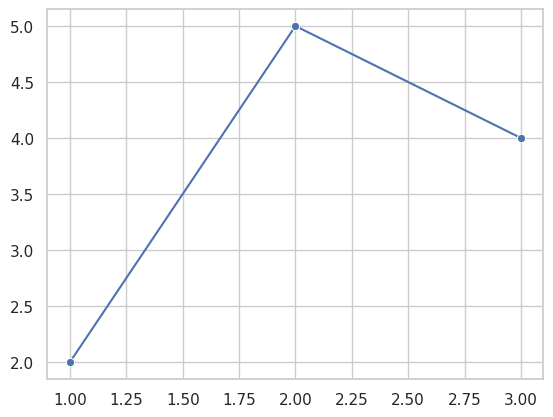

Source code (Python):
"""主题与调色板：参考答案。

这份答案演示核心写法。练习任务通常还有其他正确实现；请重点比较思路。
"""


def main():
    # 先运行本答案，再逐行对照自己的实现。
    import matplotlib.pyplot as plt
    import seaborn as sns
    sns.set_theme(style="whitegrid", palette="deep")
    sns.lineplot(x=[1, 2, 3], y=[2, 5, 4], marker="o")
    plt.show()


if __name__ == "__main__":
    main()
